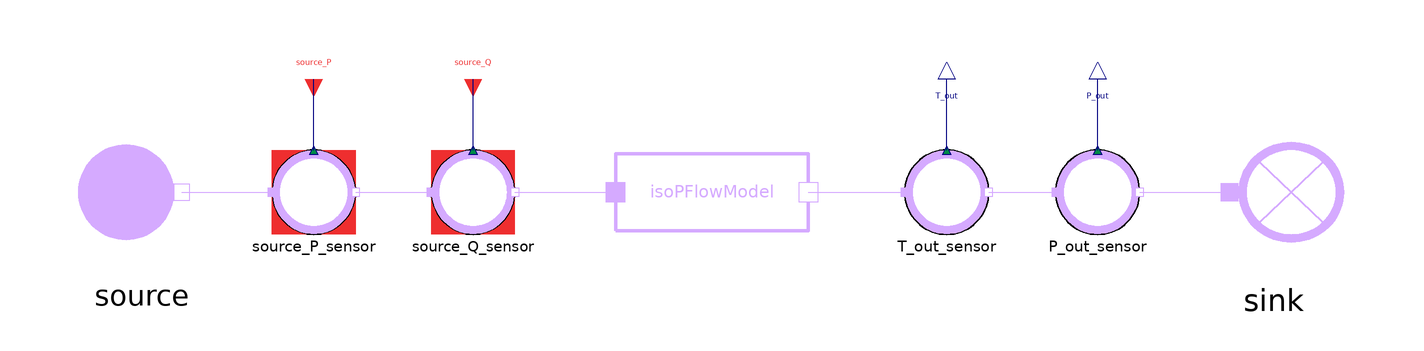

The component connection diagram of the Modelica model below, drawn from its own Placement and Line annotations.

model IsoPFlowModel
  extends MetroscopeModelingLibrary.Utilities.Icons.Tests.SteelworksGasesTestIcon;
  import Interfaces = MetroscopeModelingLibrary.Utilities.Interfaces;
  import Medium = MetroscopeModelingLibrary.Utilities.Media.SteelworksGasesMedium;
  import MetroscopeModelingLibrary.Utilities.Units;

  MetroscopeModelingLibrary.SteelworksGases.BoundaryConditions.Source source
    annotation (Placement(transformation(extent={{-19,-19},{19,19}}, origin={-136,0})));
  MetroscopeModelingLibrary.SensorsControl.SteelworksGases.PressureSensor source_P_sensor(
    sensor_function="BC",
    P_start=1,
    P_0=100000,
    signal_unit="barA",
    display_unit="barA")
    annotation (Placement(transformation(extent={{-10,-10},{10,10}}, origin={-95,0})));
  MetroscopeModelingLibrary.SensorsControl.SteelworksGases.FlowSensor source_Q_sensor(
    sensor_function="BC",
    Q_start=100,
    Q_0=100,
    signal_unit="kg/s",
    display_unit="kg/s")
    annotation (Placement(transformation(extent={{-10,-10},{10,10}}, origin={-57,0})));
  MetroscopeModelingLibrary.SteelworksGases.BaseClasses.IsoPFlowModel isoPFlowModel
    annotation (Placement(transformation(extent={{-23,-23},{23,23}}, origin={0,0})));
  MetroscopeModelingLibrary.SensorsControl.SteelworksGases.TemperatureSensor T_out_sensor(
    sensor_function="Unidentified",
    T_start=659.7,
    T_0=932.85,
    signal_unit="degC",
    display_unit="degC")
    annotation (Placement(transformation(extent={{-10,-10},{10,10}}, origin={56,0})));
  MetroscopeModelingLibrary.SensorsControl.SteelworksGases.PressureSensor P_out_sensor(
    sensor_function="Unidentified",
    P_start=1,
    P_0=100000,
    signal_unit="barA",
    display_unit="barA")
    annotation (Placement(transformation(extent={{-10,-10},{10,10}}, origin={92,0})));
  MetroscopeModelingLibrary.SteelworksGases.BoundaryConditions.Sink sink
    annotation (Placement(transformation(extent={{-21,-20},{21,20}}, origin={134,0})));

  input Units.SpecificEnthalpy source_h(start=1e6) "J/kg";

  input Units.Power W(start=1e5) "Heat transfer into the gas";

  Interfaces.BoundaryCondition source_P(start=source_P_sensor.P_start)
    annotation (Placement(transformation(extent={{-4,-4},{4,4}}, rotation=270, origin={-95,27})));

  Interfaces.BoundaryCondition source_Q(start=source_Q_sensor.Q_start)
    annotation (Placement(transformation(extent={{-4,-4},{4,4}}, rotation=270, origin={-57,27})));

  Interfaces.Observable T_out
    annotation (Placement(transformation(extent={{-4,-4},{4,4}}, rotation=90, origin={56,27})));

  Interfaces.Observable P_out
    annotation (Placement(transformation(extent={{-4,-4},{4,4}}, rotation=90, origin={92,27})));
equation
  source.h_out = source_h;
  source.Xi_out = Medium.reference_X;
  isoPFlowModel.W = W;

  connect(source.C_out, source_P_sensor.C_in)
    annotation (Line(points={{-126.5,0},{-105,0}}, color={213,170,255}));
  connect(source_P_sensor.C_out, source_Q_sensor.C_in)
    annotation (Line(points={{-85,0},{-67,0}}, color={213,170,255}));
  connect(source_Q_sensor.C_out, isoPFlowModel.C_in)
    annotation (Line(points={{-47,0},{-23,0}}, color={213,170,255}));
  connect(isoPFlowModel.C_out, T_out_sensor.C_in)
    annotation (Line(points={{23,0},{46,0}}, color={213,170,255}));
  connect(T_out_sensor.C_out, P_out_sensor.C_in)
    annotation (Line(points={{66,0},{82,0}}, color={213,170,255}));
  connect(P_out_sensor.C_out, sink.C_in)
    annotation (Line(points={{102,0},{123.5,0}}, color={213,170,255}));

  connect(source_P_sensor.P_sensor, source_P)
    annotation (Line(points={{-95,10},{-95,27}}, color={0,0,127}));
  connect(source_Q_sensor.Q_sensor, source_Q)
    annotation (Line(points={{-57,10},{-57,27}}, color={0,0,127}));
  connect(T_out_sensor.T_sensor, T_out)
    annotation (Line(points={{56,10},{56,27}}, color={0,0,127}));
  connect(P_out_sensor.P_sensor, P_out)
    annotation (Line(points={{92,10},{92,27}}, color={0,0,127}));

  annotation (Diagram(coordinateSystem(preserveAspectRatio=false, extent={{-162,-90},{162,58}})));
end IsoPFlowModel;